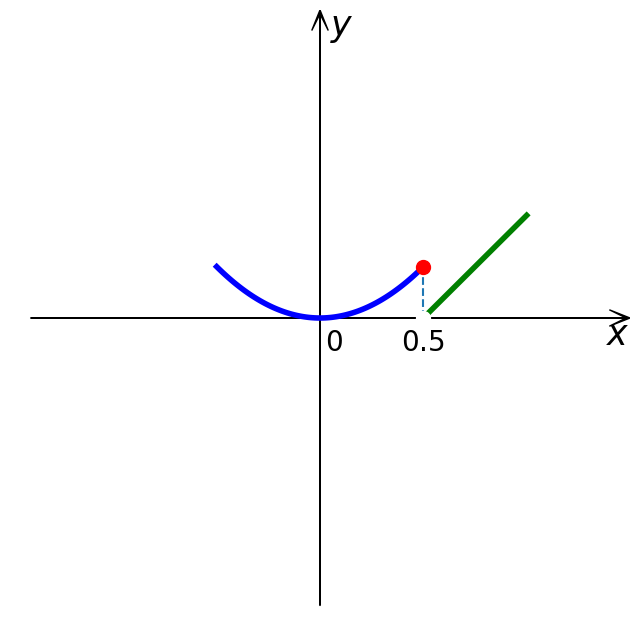

Source code (Python):
#!/usr/bin/env python
# -*- coding: utf-8 -*-
# @Time    : 2018/9/26 16:42
# @Author  : BingZhen Zhou
# @contact : zbzhen@smail.hunnu.edu.cn
# @File    : 分段函数模板.py
# @version : Python 2.7.6
import matplotlib.pyplot as plt
import numpy as np
from sympy import latex, var, pi

fig_mpl, ax = plt.subplots(1,figsize=(8,8), facecolor='white')
ax.axis('off')
ax.set_xlim(-1.5,1.5)
ax.set_ylim(-1.5,1.5)


ax.arrow(-1.4, 0, 2.8, 0, head_width=0.08, head_length=0.1, fc='k', ec='k', overhang=0.8)
ax.arrow(0, -1.4, 0, 2.8, head_width=0.08, head_length=0.1, fc='k', ec='k', overhang=0.8)

plt.text(1.5, 0,r'$x$', color="black", fontsize=25, va='top', ha='right')
plt.text(0.05, 1.5,r'$y$', color="black", fontsize=25, va='top', ha='left')
h = 0.05
plt.text(0.5*h, 0-h, latex(0, mode='inline'), color="black", fontsize=20, va='top', ha='left')



# xticks = [-1, -0.5, 1.0/2.0, 1]  # 这个是设置x刻度
# yticks = [-pi/3, -pi/6, pi/6, pi/3]  # 这个是设置y刻度
# # 下面的两个for循环不要动
# for i in range(len(xticks)):
#     plt.plot([xticks[i],xticks[i]], [0,h],"k")
#     tex = '$'+latex(xticks[i])+'$'
#     plt.text(xticks[i], 0-h, tex, color="black", fontsize=20, ha="center", va='top')
# for i in range(len(yticks)):
#     plt.plot([0,h], [yticks[i],yticks[i]],"k")
#     tex = '$'+latex(yticks[i])+'$'
#     plt.text(0-h, yticks[i], tex, color="black", fontsize=20, va='center', ha='right')




# 二次函数 y = x*x,  x \in [-0.5, 0.5]
x = np.linspace(-0.5, 0.5, 100)  # the x vector
y = x*x
plt.plot(x, y, lw=4, color="blue")

# 一次函数 y = x - 0.5,   x \in (-0.5, 1]
x = np.linspace(0.5, 1, 3)  # the x vector
y = x - 0.5
plt.plot(x, y, lw=4, color="green")


plt.plot([0.5, 0.5],  [0,  0.5*0.5],"--")  # 虚线
plt.plot([0.5], [0],    "wo", ms=10)  # 白色空心点
plt.plot([0.5],[0.25], 'ro', ms=10)          # 红色实心点
plt.text(0.5, 0-h, r'$0.5$', color="black", fontsize=20, va='top', ha="center")
# plt.savefig("ercihanshu.png", dip=20)
plt.show()
